Run: headless pygame with SDL's dummy video driver; simulated clock (each Clock.tick advances the game by its frame time, no real sleeping); random seed 0; keys injected as events and as key.get_pressed() state; no mouse input.
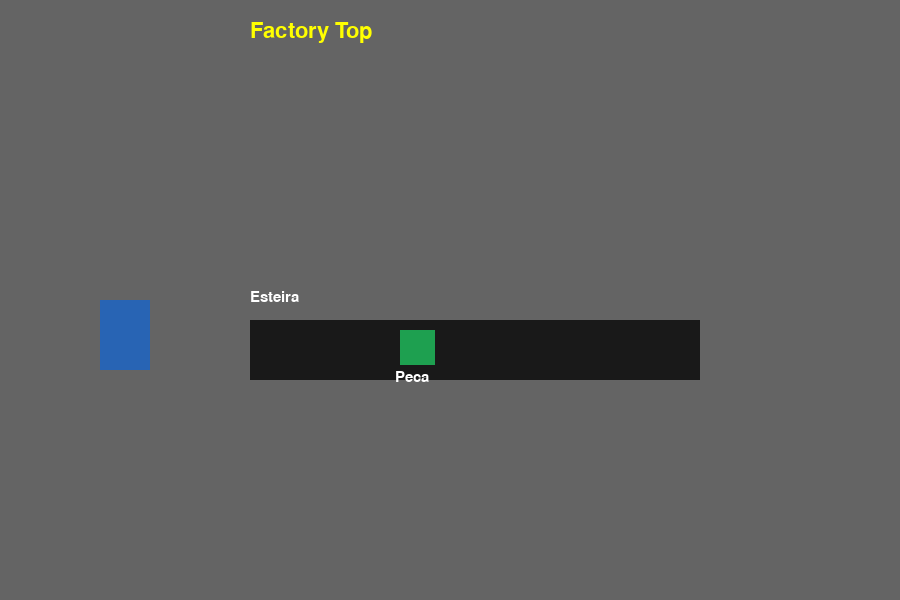
Frame 1 of 4 · flips 1–60 · no input
Frame 2 of 4 · flips 61–180 · tapped SPACE, RETURN · held RIGHT (→), D · screen unchanged from frame 1, image omitted
Frame 3 of 4 · flips 181–300 · held DOWN (↓), S · screen unchanged from frame 2, image omitted
Frame 4 of 4 · flips 301–420 · held LEFT (←), A, UP (↑), W · screen unchanged from frame 3, image omitted

The pygame program that drew these frames:

import pygame

pygame.init()

LARGURA = 900
ALTURA = 600

tela = pygame.display.set_mode((LARGURA, ALTURA))
pygame.display.set_caption("Desafio Industrial")

CINZA = (100, 100, 100)
AZUL = (40, 100, 180)
VERDE = (30, 160, 80)
PRETO = (25, 25, 25)

jogador_x = 100
jogador_y = 300
velocidade = 5

relogio = pygame.time.Clock()
fonte = pygame.font.SysFont("Arial", 32)
fonte_pequena = pygame.font.SysFont("Arial", 22)
rodando = True

while rodando:

    # 1. Processa os eventos
    for evento in pygame.event.get():
        if evento.type == pygame.QUIT:
            rodando = False

    teclas = pygame.key.get_pressed()

    if teclas[pygame.K_LEFT]:
        jogador_x -= velocidade

    if teclas[pygame.K_RIGHT]:
        jogador_x += velocidade

    if teclas[pygame.K_UP]:
        jogador_y -= velocidade

    if teclas[pygame.K_DOWN]:
        jogador_y += velocidade

    # 2. Desenha o fundo
    tela.fill(CINZA)

    # 3. Desenha os elementos da fábrica
    pygame.draw.rect(tela, CINZA, (0, 400, 900, 200))
    pygame.draw.rect(tela, PRETO, (250, 320, 450, 60))
    pygame.draw.rect(tela, AZUL, (100, 300, 50, 70))
    pygame.draw.rect(tela, VERDE, (400, 330, 35, 35))

    # Título do jogo
    titulo = fonte.render("Factory Top", True, (255, 255, 0))
    tela.blit(titulo, (250, 20))

    # Identificação dos elementos
    texto_esteira = fonte_pequena.render("Esteira", True, (255, 255, 255))
    tela.blit(texto_esteira, (250, 290))

    texto_peca = fonte_pequena.render("Peca", True, (255, 255, 255))
    tela.blit(texto_peca, (395, 370))

    # 4. Atualiza a tela DEPOIS de desenhar tudo
    pygame.display.flip()

    # 5. Limita a velocidade do loop
    relogio.tick(60)

pygame.quit()
